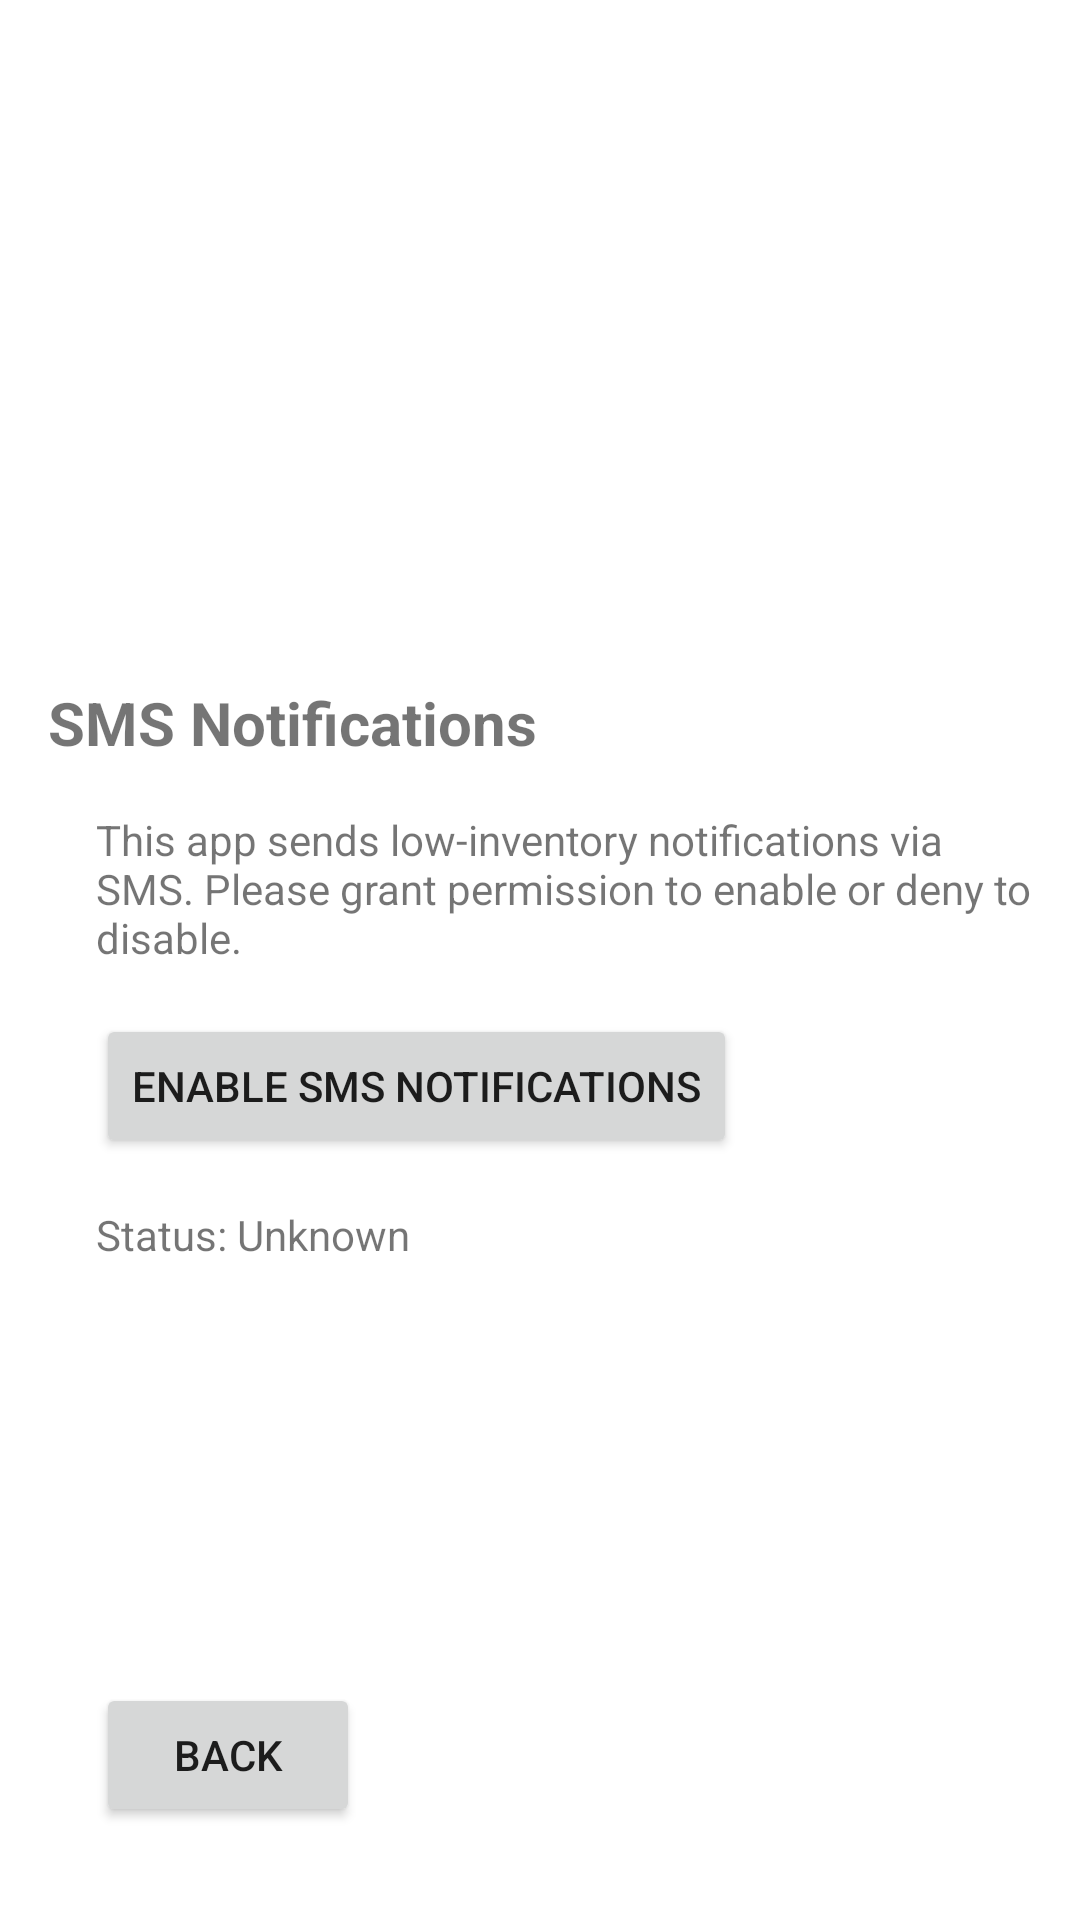

Here is an Android app screen rendered from its layout file. Give the layout XML and the strings, colors and styles it references.
<!-- AndroidManifest.xml: application theme Theme.Ebel_reece_cs360_project_two -->
<!-- res/layout/activity_sms.xml -->
<?xml version="1.0" encoding="utf-8"?>

<androidx.constraintlayout.widget.ConstraintLayout
    xmlns:android="http://schemas.android.com/apk/res/android"
    xmlns:app="http://schemas.android.com/apk/res-auto"
    xmlns:tools="http://schemas.android.com/tools"
    android:id="@+id/constraintSMS"
    android:layout_width="match_parent"
    android:layout_height="match_parent"
    tools:context=".SMSActivity">

    
    <androidx.constraintlayout.widget.Guideline
        android:id="@+id/guidelineOneThird"
        android:layout_width="wrap_content"
        android:layout_height="wrap_content"
        android:orientation="horizontal"
        app:layout_constraintGuide_percent="0.33" />

    
    <TextView
        android:id="@+id/textSMSTitle"
        android:layout_width="wrap_content"
        android:layout_height="wrap_content"
        android:text="SMS Notifications"
        android:textSize="20sp"
        android:textStyle="bold"
        app:layout_constraintTop_toBottomOf="@+id/guidelineOneThird"
        app:layout_constraintStart_toStartOf="parent"
        android:layout_margin="16dp" />

    
    <TextView
        android:id="@+id/textSMSDescription"
        android:layout_width="0dp"
        android:layout_height="wrap_content"
        android:text="This app sends low-inventory notifications via SMS. Please grant permission to enable or deny to disable."
        app:layout_constraintTop_toBottomOf="@+id/textSMSTitle"
        app:layout_constraintStart_toStartOf="@+id/textSMSTitle"
        app:layout_constraintEnd_toEndOf="parent"
        android:layout_margin="16dp" />

    
    <Button
        android:id="@+id/btnRequestSMSPermission"
        android:layout_width="wrap_content"
        android:layout_height="wrap_content"
        android:text="Enable SMS Notifications"
        app:layout_constraintTop_toBottomOf="@+id/textSMSDescription"
        app:layout_constraintStart_toStartOf="@+id/textSMSDescription"
        android:layout_marginTop="16dp" />

    
    <TextView
        android:id="@+id/textSMSStatus"
        android:layout_width="wrap_content"
        android:layout_height="wrap_content"
        android:text="Status: Unknown"
        app:layout_constraintTop_toBottomOf="@+id/btnRequestSMSPermission"
        app:layout_constraintStart_toStartOf="@+id/btnRequestSMSPermission"
        android:layout_marginTop="16dp" />

    
    <Button
        android:id="@+id/btnHome"
        android:layout_width="wrap_content"
        android:layout_height="wrap_content"
        android:layout_marginStart="32dp"
        android:layout_marginTop="140dp"
        android:text="Back"
        app:layout_constraintStart_toStartOf="parent"
        app:layout_constraintTop_toBottomOf="@+id/textSMSStatus" />

</androidx.constraintlayout.widget.ConstraintLayout>
<!-- resources referenced by this layout -->
<resources>
  <style name="Theme.Ebel_reece_cs360_project_two" parent="Theme.MaterialComponents.DayNight.DarkActionBar">
          <item name="colorPrimary">@color/purple_500</item>
          <item name="colorPrimaryVariant">@color/purple_700</item>
          <item name="colorOnPrimary">@color/white</item>
          <item name="colorSecondary">@color/teal_200</item>
          <item name="colorSecondaryVariant">@color/teal_700</item>
          <item name="colorOnSecondary">@color/black</item>
          <item name="android:statusBarColor">?attr/colorPrimaryVariant</item>
      </style>
  <!-- not gathered from this repository: default colours our renderer supplied (Android Studio template values) -->
  <color name="purple_500">#FF6200EE</color>
  <color name="purple_700">#FF3700B3</color>
  <color name="teal_200">#FF03DAC5</color>
  <color name="teal_700">#FF018786</color>
  <color name="black">#FF000000</color>
  <color name="white">#FFFFFFFF</color>
</resources>
